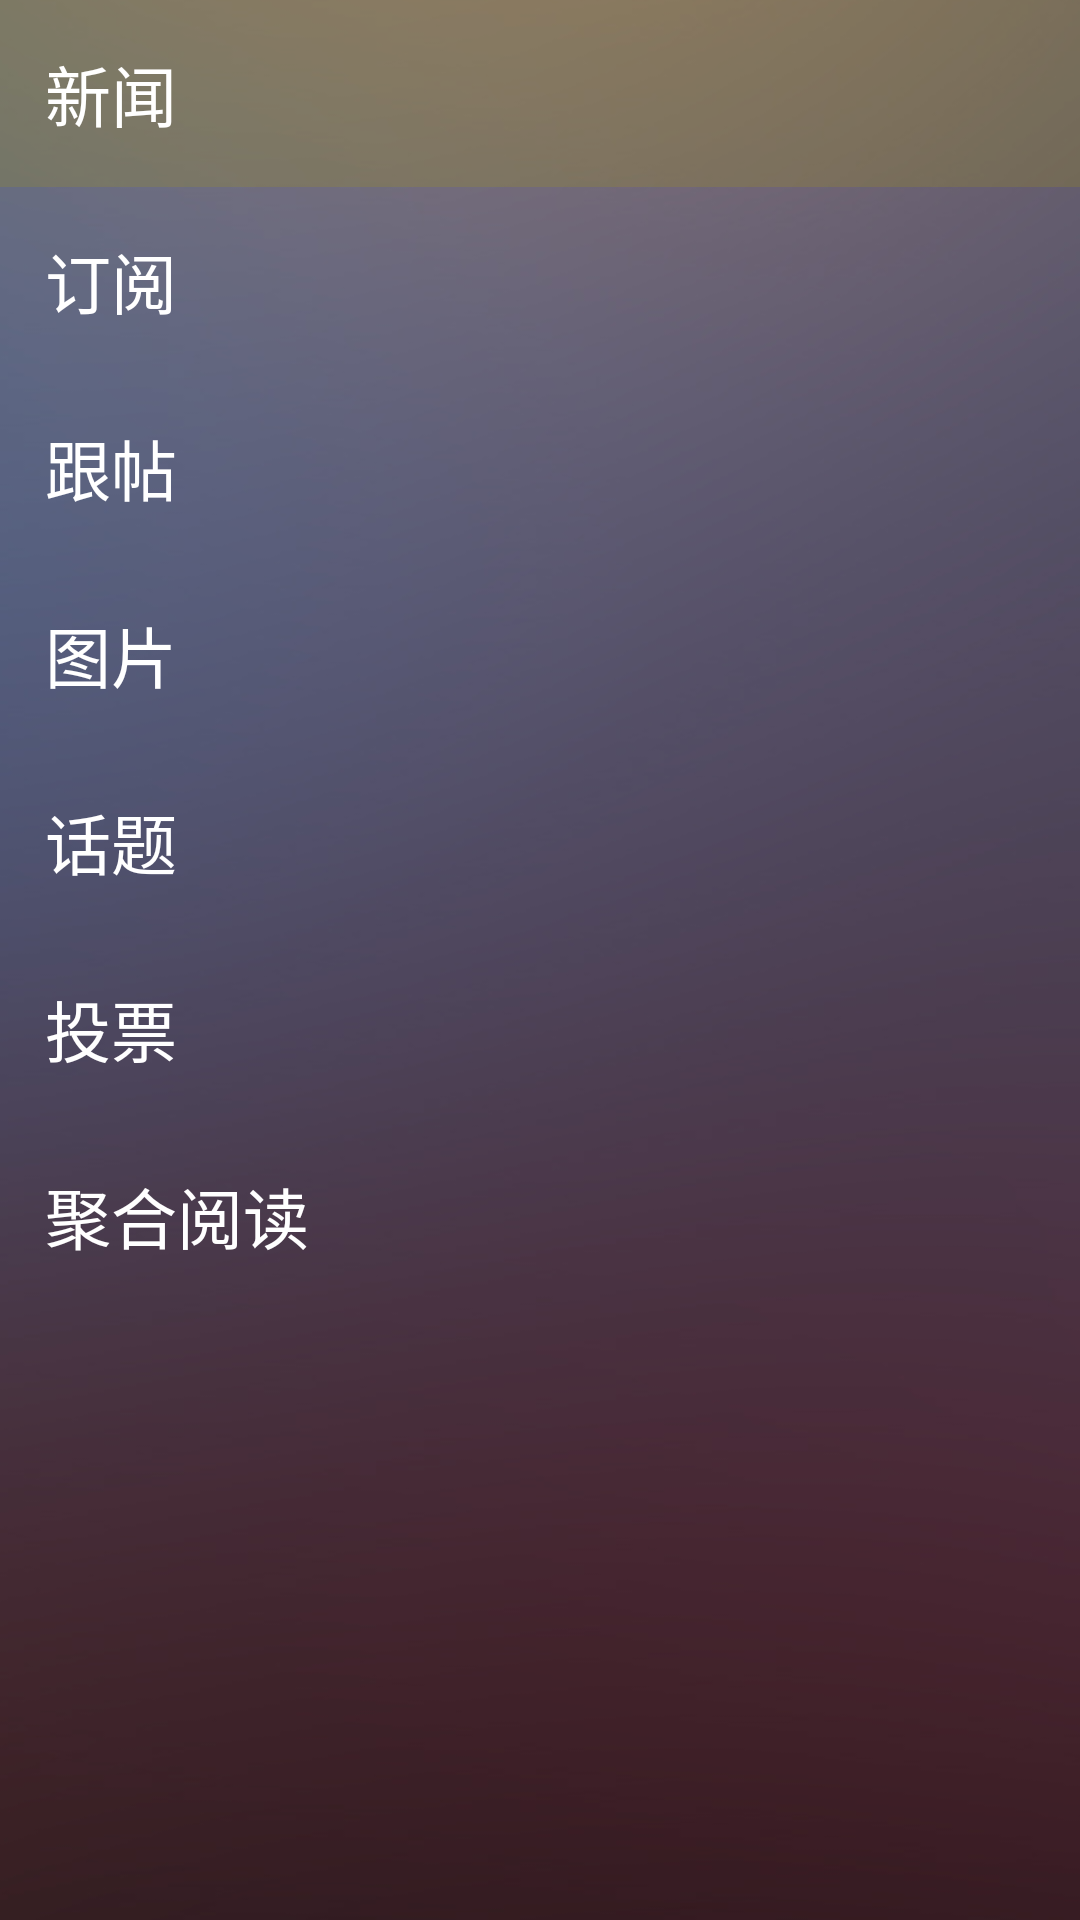

Produce the Android XML layout that renders to this screen, including the resource entries it uses.
<!-- AndroidManifest.xml: application theme Theme.AppCompat.Light.NoActionBar -->
<!-- res/layout/layout_menu.xml -->
<?xml version="1.0" encoding="utf-8"?>
<ScrollView xmlns:android="http://schemas.android.com/apk/res/android"
    android:orientation="vertical"
    android:background="@drawable/menu_bar_bg"
    android:layout_width="240dp"
    android:layout_height="match_parent">
    <LinearLayout
        android:layout_width="match_parent"
        android:layout_height="wrap_content"
        android:orientation="vertical">
        <TextView
            style="@style/MenuTabText"
            android:text="新闻"

            android:background="#33aa9900"/>
        <TextView
            style="@style/MenuTabText"
            android:text="订阅"
            />
        <TextView
            style="@style/MenuTabText"
            android:text="跟帖"
            />
        <TextView
            style="@style/MenuTabText"
            android:text="图片"
             />
        <TextView
            style="@style/MenuTabText"
            android:text="话题"
            />
        <TextView
            style="@style/MenuTabText"
            android:text="投票"
            />
        <TextView
            style="@style/MenuTabText"
            android:text="聚合阅读"
            />
    </LinearLayout>
</ScrollView>
<!-- resources referenced by this layout -->
<resources>
  <!-- drawable menu_bar_bg: png bitmap (drawable, 92423 bytes) -->
  <style name="MenuTabText">
          <item name="android:layout_width">match_parent</item>
          <item name="android:layout_height">wrap_content</item>
          <item name="android:textColor">#ffffff</item>
          <item name="android:gravity">center_vertical</item>
          <item name="android:drawablePadding">15dp</item>
          <item name="android:padding">15dp</item>
          <item name="android:textSize">22sp</item>
      </style>
</resources>
